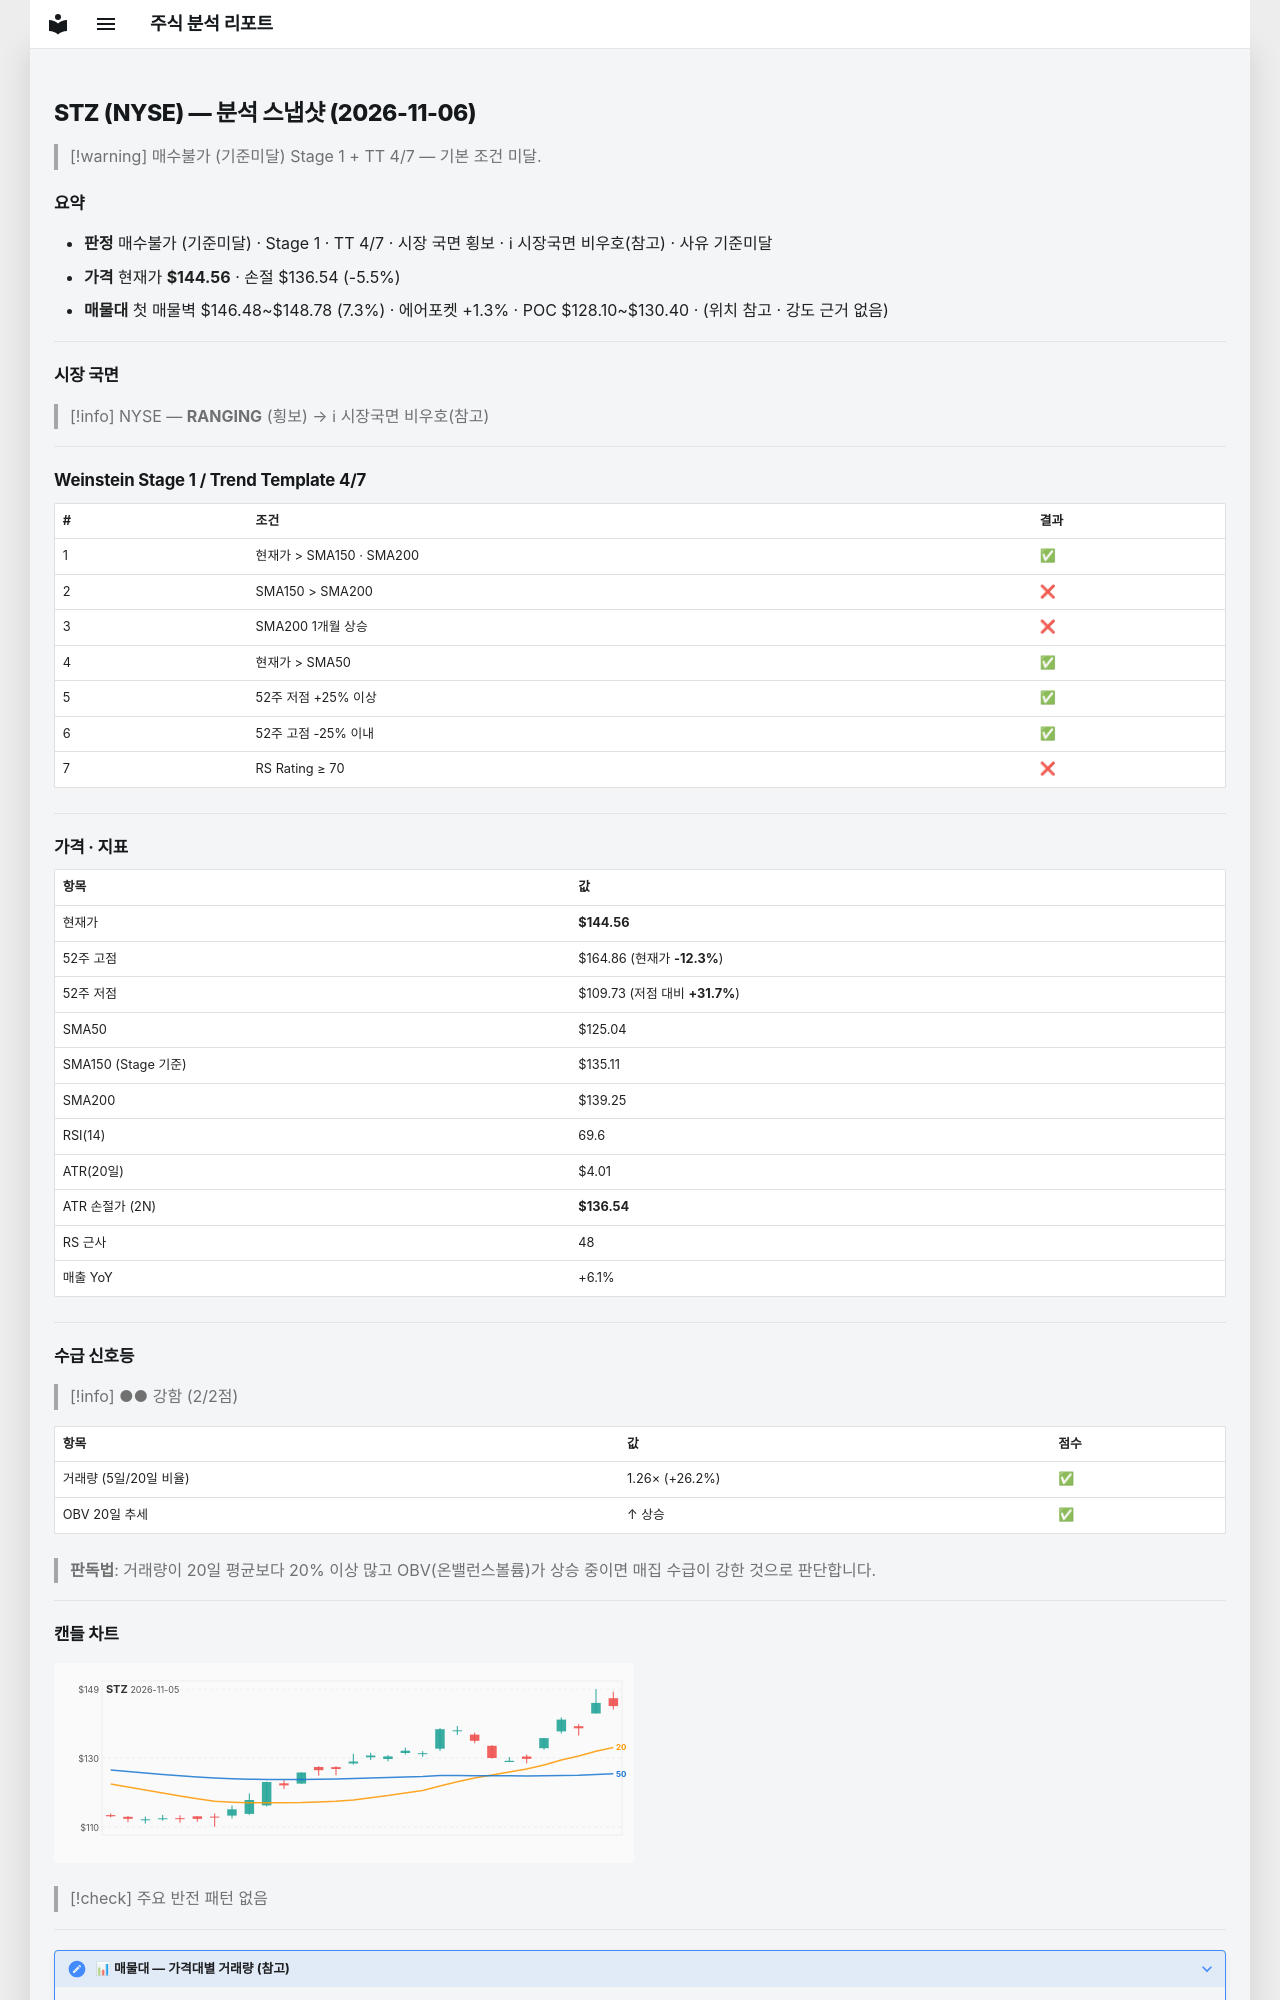

repository: soloandco/stock-reports · page: snapshots/STZ-2026-11-06/index.html · generator: mkdocs

---
type: analysis-snapshot
title: STZ 분석 스냅샷
ticker: STZ
market: NYSE
created: 2026-11-06
updated: 2026-11-06
bar-date: 2026-11-05
verdict: 매수불가
verdict-reason: 기준미달
real-rr: 0.51
sma50-gap-pct: 15.6
weekly-position: 저항대아래
weekly-overhead-price: 148.63
weekly-overhead-pct: 2.8
stage: 1
trend-template-score: 4
tt-max: 7
ma-set: sma-50-150-200
price: 144.55999755859375
stop-price: 136.54281988085722
market-regime: RANGING
supply-demand-score: 2/2
supply-demand-label: 강함
status: tracking
tags:
  - stock-agent
  - watchlist
  - STZ
  - analysis
related:
  - "[[analysis-template]]"
---

# STZ (NYSE) — 분석 스냅샷 (2026-11-06)

> [!warning] 매수불가 (기준미달)
> Stage 1 + TT 4/7 — 기본 조건 미달.

## 요약

- **판정** 매수불가 (기준미달) · Stage 1 · TT 4/7 · 시장 국면 횡보 · ℹ 시장국면 비우호(참고) · 사유 기준미달
- **가격** 현재가 **$144.56** · 손절 $136.54 (-5.5%)
- **매물대** 첫 매물벽 $146.48~$148.78 (7.3%) · 에어포켓 +1.3% · POC $128.10~$130.40 · (위치 참고 · 강도 근거 없음)

---

## 시장 국면

> [!info] NYSE — **RANGING** (횡보) → ℹ 시장국면 비우호(참고)

---

## Weinstein Stage 1 / Trend Template 4/7

| # | 조건 | 결과 |
|---|------|------|
| 1 | 현재가 > SMA150 · SMA200 | ✅ |
| 2 | SMA150 > SMA200 | ❌ |
| 3 | SMA200 1개월 상승 | ❌ |
| 4 | 현재가 > SMA50 | ✅ |
| 5 | 52주 저점 +25% 이상 | ✅ |
| 6 | 52주 고점 -25% 이내 | ✅ |
| 7 | RS Rating ≥ 70 | ❌ |

---

## 가격 · 지표

| 항목 | 값 |
|------|---|
| 현재가 | **$144.56** |
| 52주 고점 | $164.86 (현재가 **-12.3%**) |
| 52주 저점 | $109.73 (저점 대비 **+31.7%**) |
| SMA50 | $125.04 |
| SMA150 (Stage 기준) | $135.11 |
| SMA200 | $139.25 |
| RSI(14) | 69.6 |
| ATR(20일) | $4.01 |
| ATR 손절가 (2N) | **$136.54** |
| RS 근사 | 48 |
| 매출 YoY | +6.1% |

---
## 수급 신호등

> [!info] ●● 강함 (2/2점)

| 항목 | 값 | 점수 |
|------|------|------|
| 거래량 (5일/20일 비율) | 1.26× (+26.2%) | ✅ |
| OBV 20일 추세 | ↑ 상승 | ✅ |

> **판독법**: 거래량이 20일 평균보다 20% 이상 많고 OBV(온밸런스볼륨)가 상승 중이면 매집 수급이 강한 것으로 판단합니다.

---
